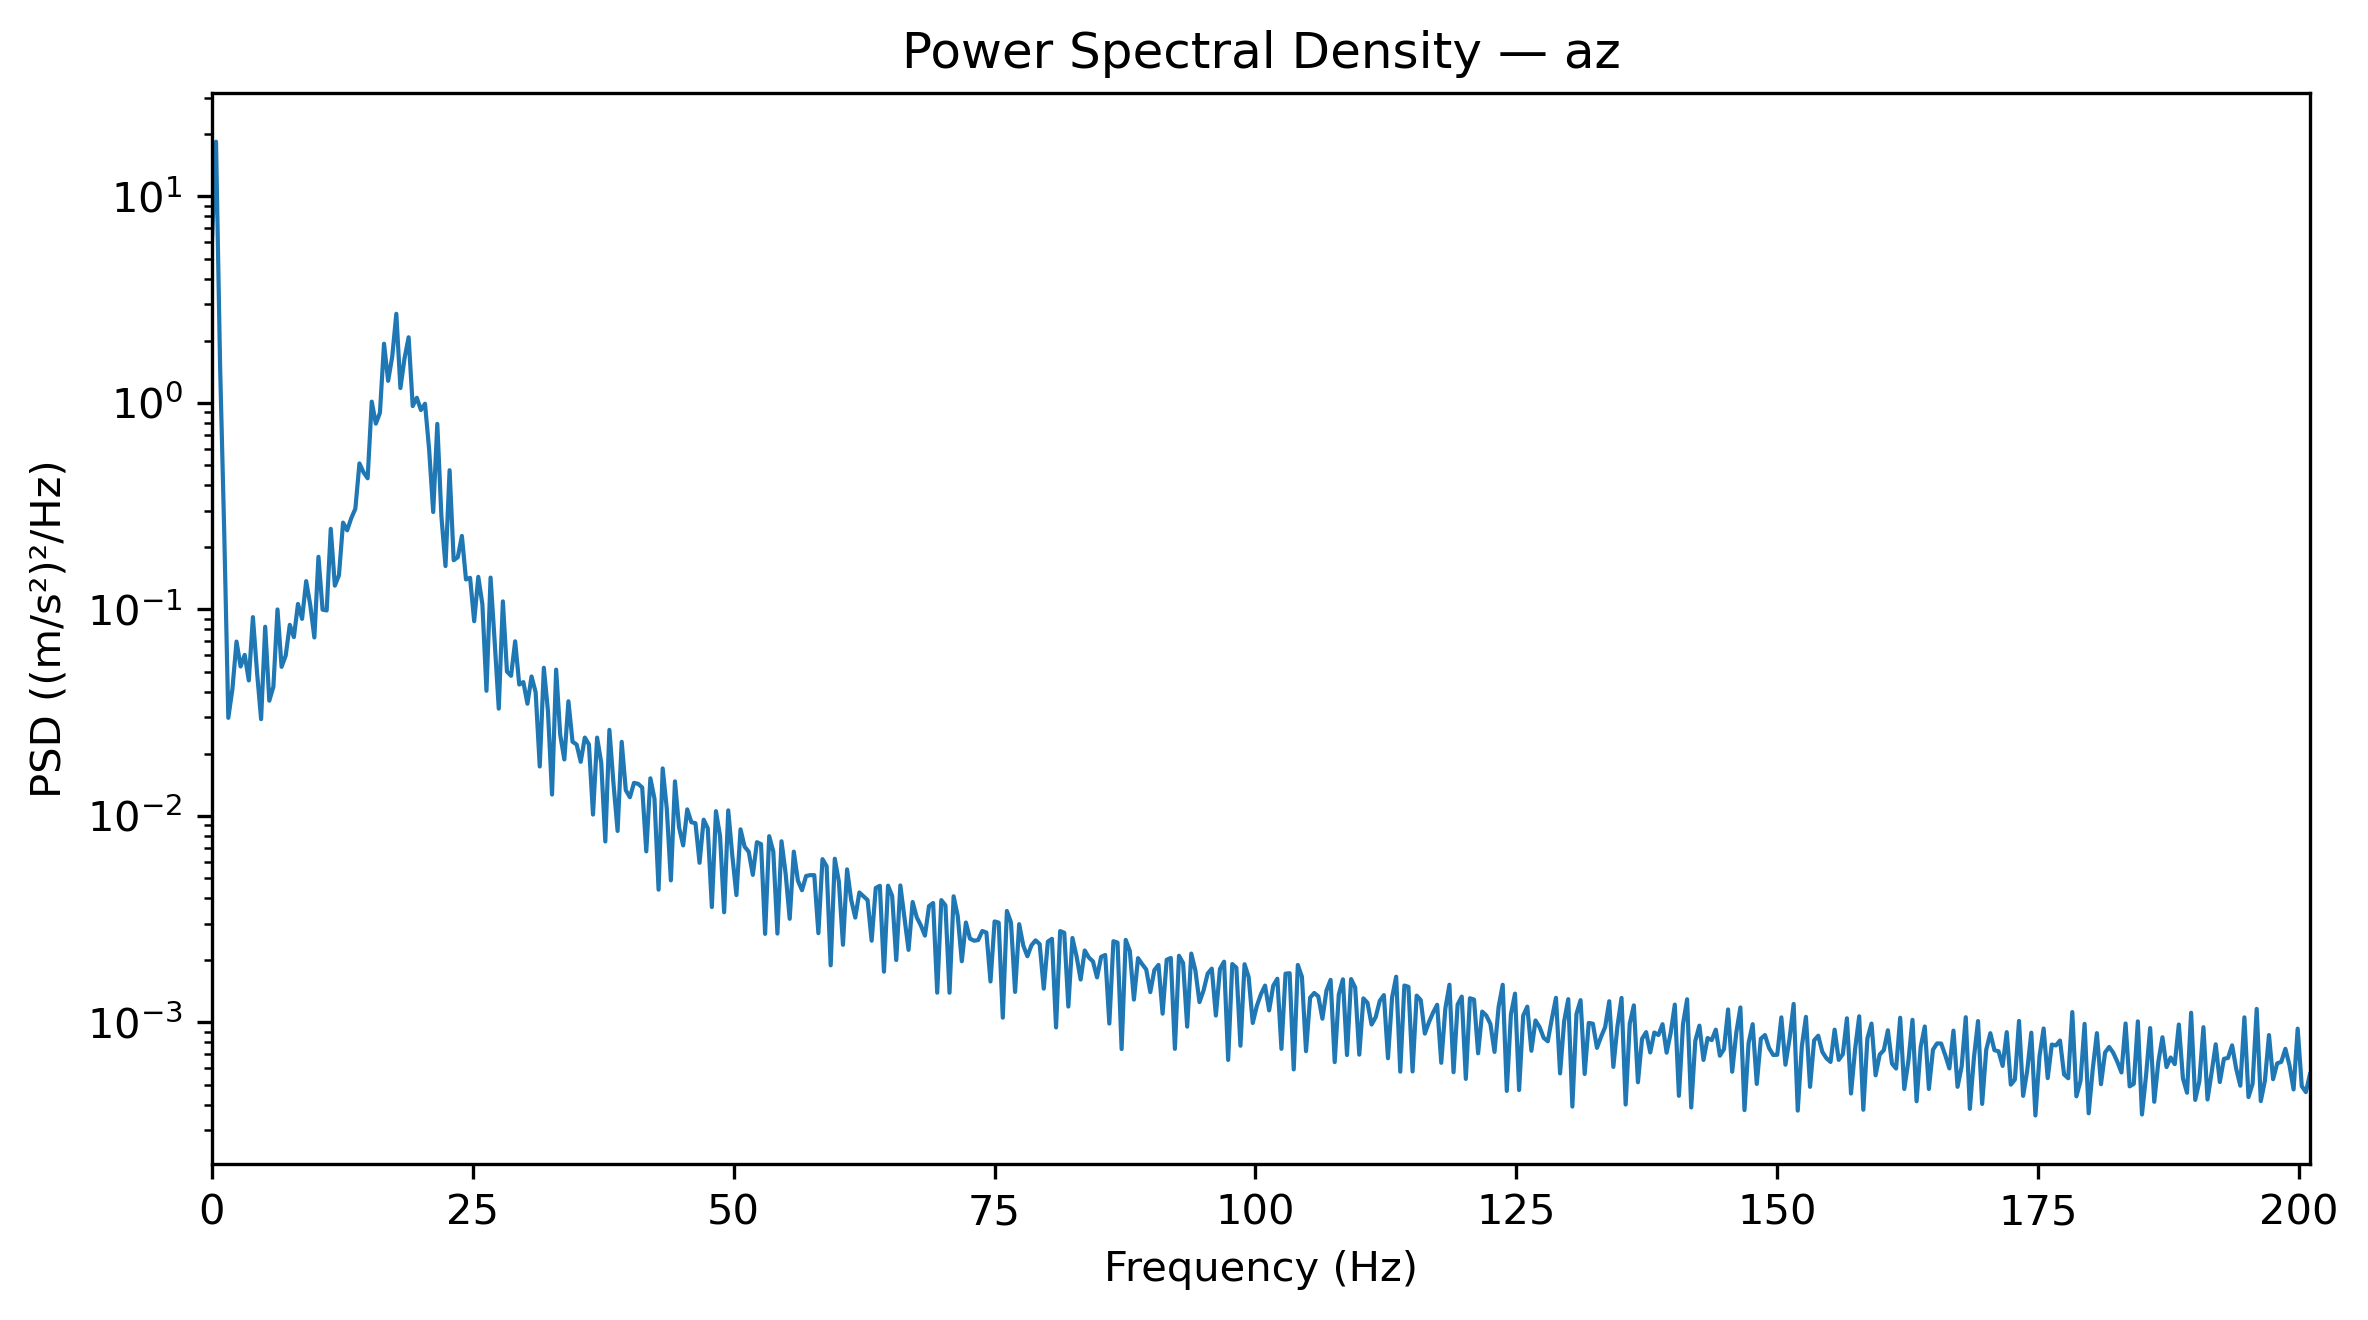

Source data for this figure (header and first rows):
Frequency_Hz, PSD_(m_s2)^2_per_Hz
0.0, 6
0.3927, 18.41
0.7854, 1.488
1.178, 0.2374
1.571, 0.02985
1.963, 0.04116
2.356, 0.06985
2.749, 0.05291
3.141, 0.06023
3.534, 0.04528
3.927, 0.09176
4.319, 0.04981
4.712, 0.02941
5.105, 0.08244
5.497, 0.03613
5.89, 0.04221
6.283, 0.09996
6.675, 0.0527
7.068, 0.05969
7.461, 0.08418
7.854, 0.07343
8.246, 0.1062
8.639, 0.09
9.032, 0.1371
9.424, 0.1049
9.817, 0.07312
10.21, 0.1798
10.6, 0.09972
10.99, 0.09883
11.39, 0.2455
11.78, 0.1303
12.17, 0.1463
12.57, 0.2632
12.96, 0.2415
13.35, 0.2765
13.74, 0.3072
14.14, 0.5095
14.53, 0.4608
14.92, 0.4316
15.31, 1.014
15.71, 0.7936
16.1, 0.8959
16.49, 1.935
16.89, 1.28
17.28, 1.674
17.67, 2.701
18.06, 1.18
18.46, 1.643
18.85, 2.079
19.24, 0.9651
19.63, 1.059
20.03, 0.9238
20.42, 0.991
20.81, 0.5974
21.2, 0.2962
21.6, 0.7914
21.99, 0.2827
22.38, 0.1622
22.78, 0.4722
23.17, 0.173
... 453 more rows
